Run: headless pygame with SDL's dummy video driver; simulated clock (each Clock.tick advances the game by its frame time, no real sleeping); random seed 0; keys injected as events and as key.get_pressed() state; no mouse input.
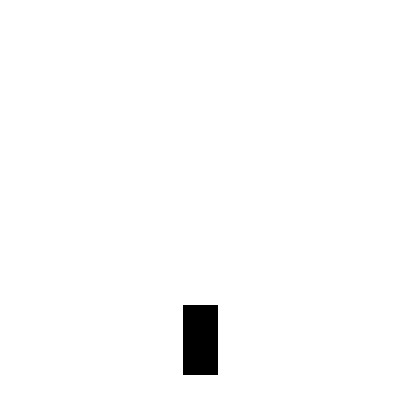
Frame 1 of 4 · flips 1–60 · no input
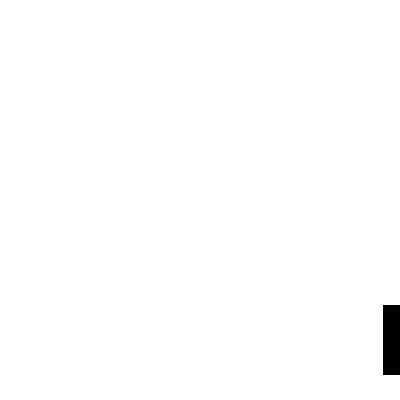
Frame 2 of 4 · flips 61–180 · tapped SPACE, RETURN · held RIGHT (→), D
Frame 3 of 4 · flips 181–300 · held DOWN (↓), S · screen unchanged from frame 2, image omitted
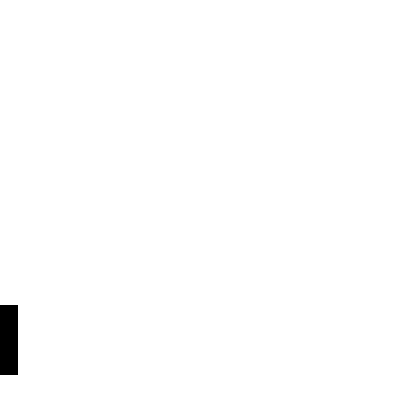
Frame 4 of 4 · flips 301–420 · held LEFT (←), A, UP (↑), W

The pygame program that drew these frames:

import pygame
from pygame.locals import *

FPS = 30

class Doodle(object):
    def __init__(self):
        self.key_inputs = {
            K_LEFT: -10,
            K_RIGHT: 10
        }
        self.draw()

    def handle_key_input(self, key):
        # Get the input from the key and attempt to move the doodle using it.
        dx = self.key_inputs.get(key)
        if dx is None:
            return
        was_moved = self.attempt_move(dx)

    def attempt_move(self, dx):
        # Make sure moving the ship keeps it on the canvas

        newX = self.drawing.centerx + dx
        if newX < 0 or newX > 400:
            return False

        self.move(dx)
        return True
    
    def move(self, dx):
        self.drawing.centerx += dx

    def draw(self):
        self.drawing = pygame.Rect(183, 305, 35, 70)

    def get_rect(self):
        return self.drawing


pygame.init()
screen = pygame.display.set_mode((400, 400), 0, 32)
pygame.display.set_caption('doodle dodge')
CLOCK = pygame.time.Clock()
screen.fill((255, 255, 255))

doodle = Doodle()


while True:
    CLOCK.tick(FPS)
    screen.fill((255, 255, 255))
    pygame.draw.rect(screen, (0, 0, 0), doodle.get_rect())
    
    keys = pygame.key.get_pressed()
    if keys[K_LEFT]:
        doodle.handle_key_input(K_LEFT)
    elif keys[K_RIGHT]:
        doodle.handle_key_input(K_RIGHT)
        

    for event in pygame.event.get():
        if event.type == QUIT:
            pygame.quit()

    pygame.display.update()
